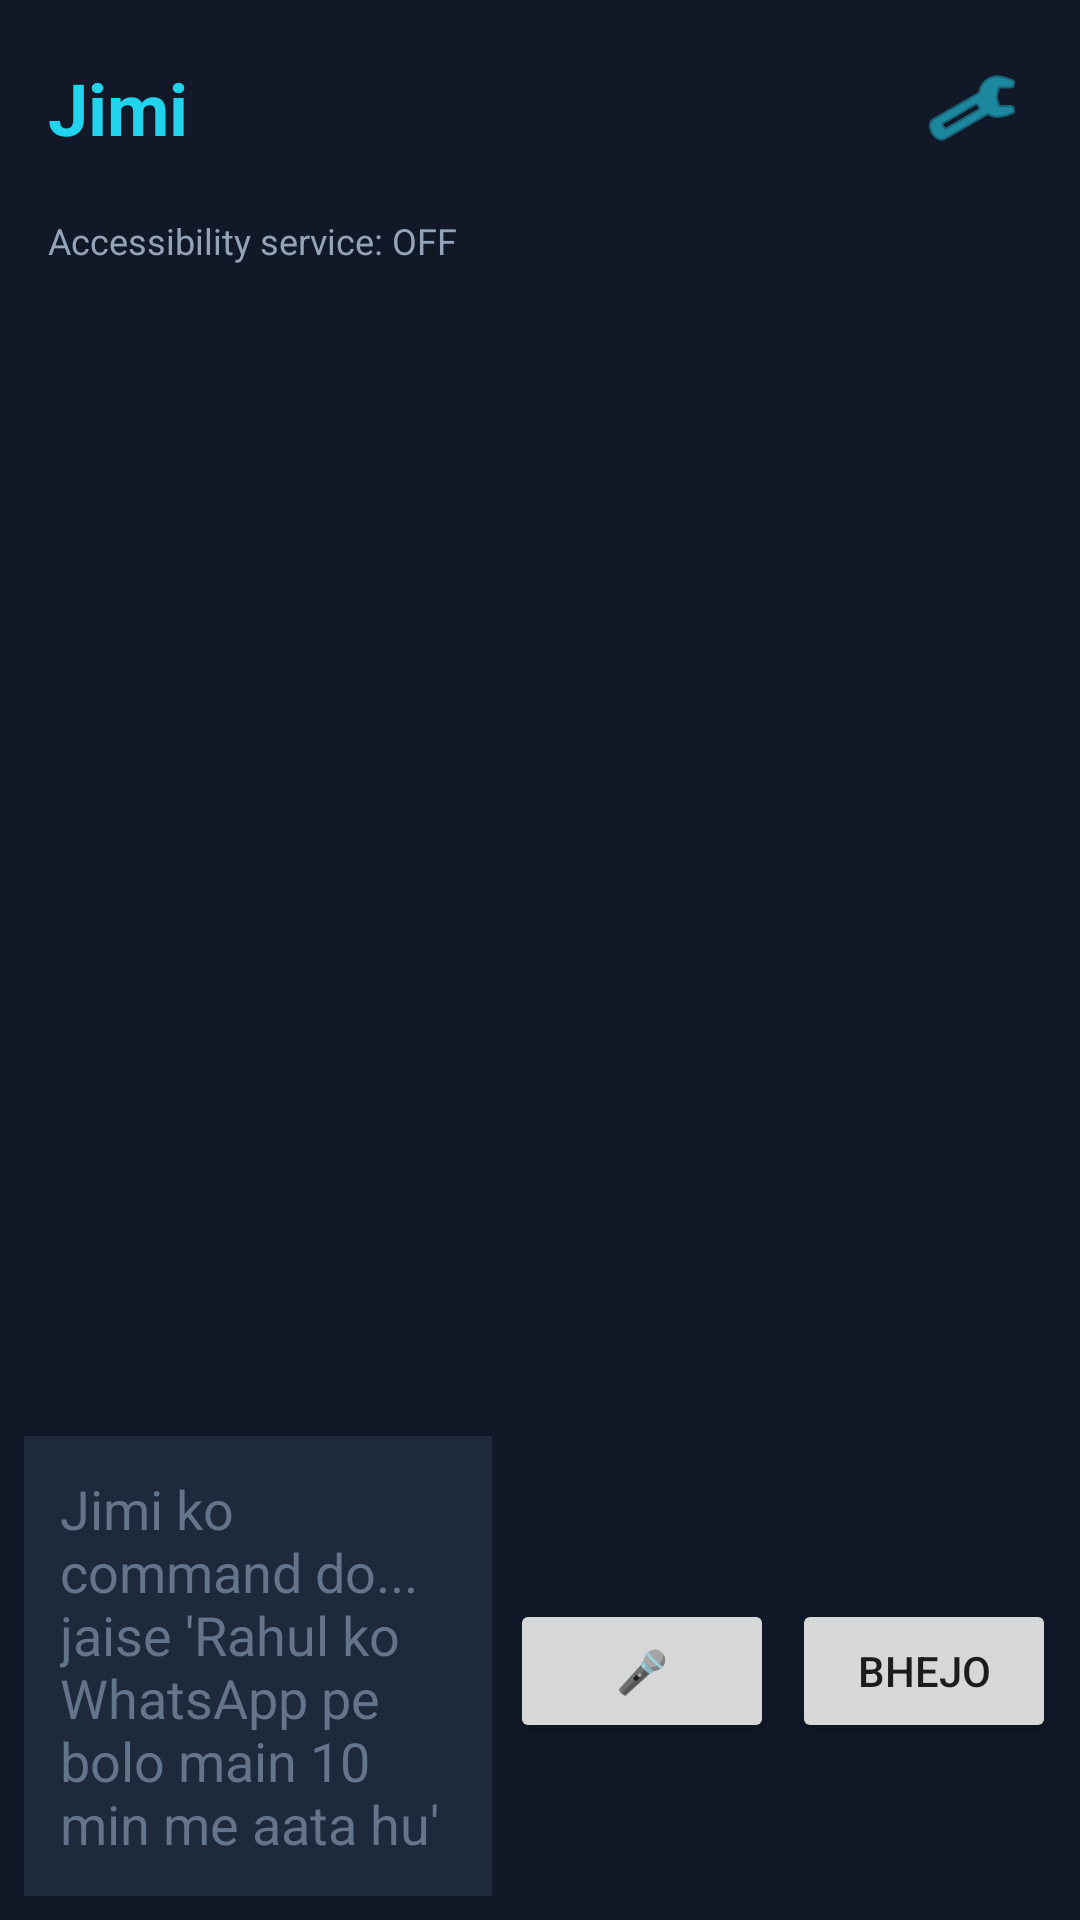

Here is an Android app screen rendered from its layout file. Give the layout XML and the strings, colors and styles it references.
<!-- AndroidManifest.xml: application theme Theme.JimiAI -->
<!-- res/layout/activity_main.xml -->
<?xml version="1.0" encoding="utf-8"?>
<LinearLayout xmlns:android="http://schemas.android.com/apk/res/android"
    xmlns:app="http://schemas.android.com/apk/res-auto"
    android:layout_width="match_parent"
    android:layout_height="match_parent"
    android:orientation="vertical"
    android:background="@color/jimi_bg">

    <LinearLayout
        android:layout_width="match_parent"
        android:layout_height="wrap_content"
        android:orientation="horizontal"
        android:gravity="center_vertical"
        android:padding="16dp">

        <TextView
            android:id="@+id/titleText"
            android:layout_width="0dp"
            android:layout_height="wrap_content"
            android:layout_weight="1"
            android:text="Jimi"
            android:textColor="@color/jimi_accent"
            android:textSize="24sp"
            android:textStyle="bold" />

        <ImageButton
            android:id="@+id/btnMenu"
            android:layout_width="40dp"
            android:layout_height="40dp"
            android:background="?attr/selectableItemBackgroundBorderless"
            android:contentDescription="Settings"
            android:src="@android:drawable/ic_menu_manage"
            app:tint="@color/jimi_accent" />

    </LinearLayout>

    <TextView
        android:id="@+id/statusText"
        android:layout_width="wrap_content"
        android:layout_height="wrap_content"
        android:text="Accessibility service: OFF"
        android:textColor="#94A3B8"
        android:textSize="12sp"
        android:paddingStart="16dp"
        android:paddingEnd="16dp"
        android:layout_marginBottom="8dp" />

    <androidx.recyclerview.widget.RecyclerView
        android:id="@+id/chatRecyclerView"
        android:layout_width="match_parent"
        android:layout_height="0dp"
        android:layout_weight="1"
        android:paddingTop="4dp"
        android:paddingBottom="4dp" />

    <LinearLayout
        android:layout_width="match_parent"
        android:layout_height="wrap_content"
        android:orientation="horizontal"
        android:padding="8dp">

        <EditText
            android:id="@+id/commandInput"
            android:layout_width="0dp"
            android:layout_height="wrap_content"
            android:layout_weight="1"
            android:hint="Jimi ko command do... jaise 'Rahul ko WhatsApp pe bolo main 10 min me aata hu'"
            android:textColor="@color/jimi_text"
            android:textColorHint="#64748B"
            android:padding="12dp"
            android:background="@color/jimi_bubble_user" />

        <Button
            android:id="@+id/btnMic"
            android:layout_width="wrap_content"
            android:layout_height="wrap_content"
            android:text="🎤"
            android:layout_marginStart="6dp" />

        <Button
            android:id="@+id/btnSend"
            android:layout_width="wrap_content"
            android:layout_height="wrap_content"
            android:text="Bhejo"
            android:layout_marginStart="6dp" />
    </LinearLayout>

</LinearLayout>
<!-- resources referenced by this layout -->
<resources>
  <color name="jimi_accent">#22D3EE</color>
  <color name="jimi_bg">#111827</color>
  <color name="jimi_bubble_user">#1E293B</color>
  <color name="jimi_text">#F1F5F9</color>
  <style name="Theme.JimiAI" parent="Theme.MaterialComponents.DayNight.NoActionBar">
          <item name="colorPrimary">@color/jimi_accent</item>
          <item name="colorPrimaryDark">@color/jimi_dark</item>
          <item name="android:windowBackground">@color/jimi_bg</item>
          <item name="colorAccent">@color/jimi_accent</item>
      </style>
  <color name="jimi_dark">#0F172A</color>
</resources>
